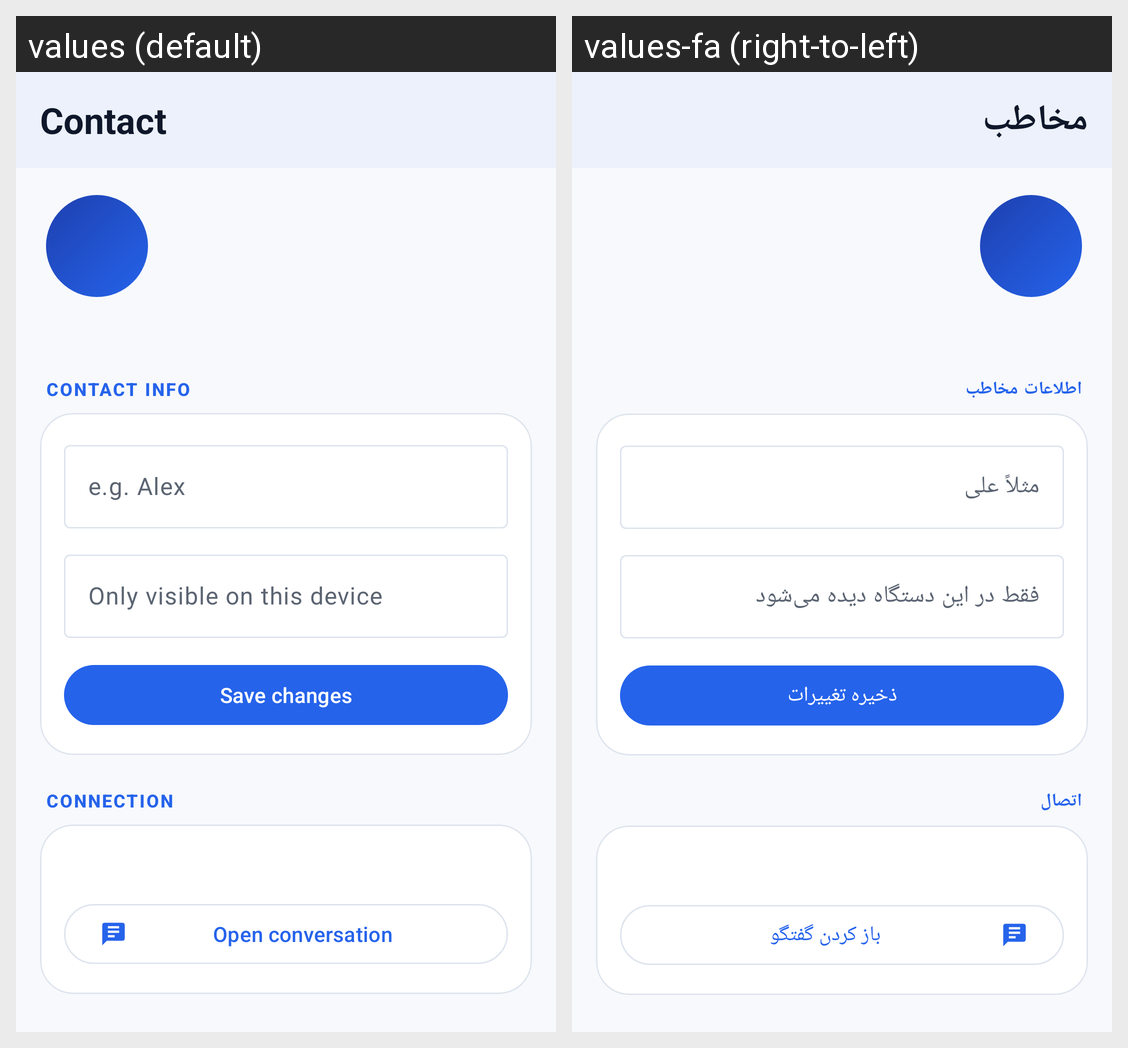

The Android screen above is rendered under two locales of the same app. Produce the string resources it draws, with the default and per-locale values.
Android screen res/layout/activity_contact_detail.xml rendered under 2 locales, left to right: values (default), values-fa (right-to-left). Device: Nexus 5 (rendered at 1080×1920; each locale shown at half size, 540×960, under a caption strip naming it); theme Theme.TwoPersonMessenger.
Strings drawn on this screen, with the default value and each locale's value (text and hints the layout hard-codes, and strings that could not be matched under every locale, appear in the picture but are not listed):

contact_title
  values: Contact
  values-fa: مخاطب

contact_info_title
  values: Contact info
  values-fa: اطلاعات مخاطب

contact_name_hint
  values: e.g. Alex
  values-fa: مثلاً علی

contact_note_hint
  values: Only visible on this device
  values-fa: فقط در این دستگاه دیده می‌شود

contact_save
  values: Save changes
  values-fa: ذخیره تغییرات

contact_connection_title
  values: Connection
  values-fa: اتصال

contact_open_chat
  values: Open conversation
  values-fa: باز کردن گفتگو
